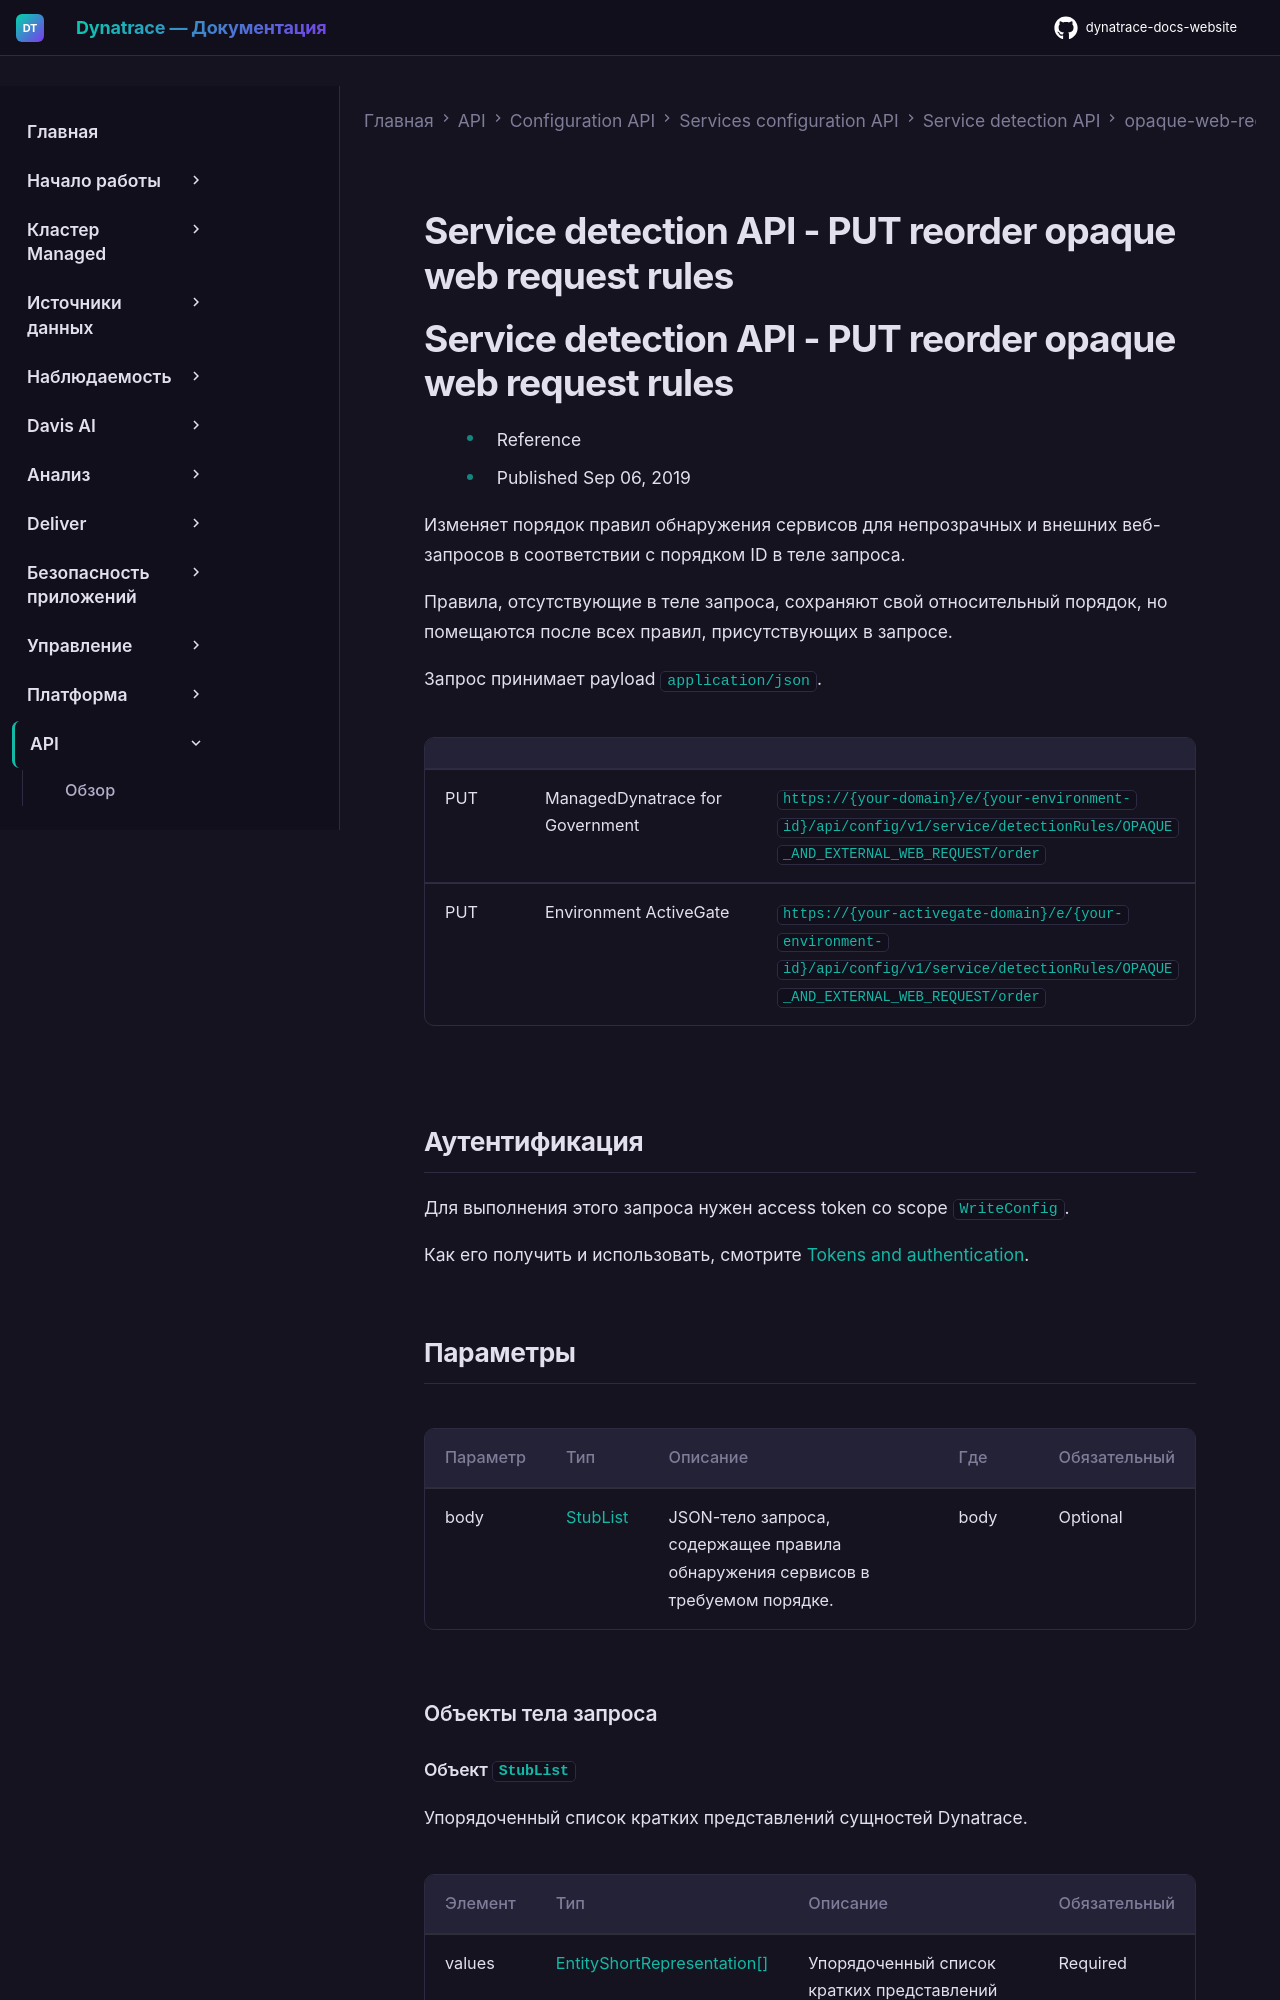

repository: Yerkebulan-Ardabayev/dynatrace-docs-website · page: managed-ru/dynatrace-api/configuration-api/service-api/detection-rules/opaque-web-request/reorder-rules/index.html · generator: mkdocs

---
title: Service detection API - PUT reorder opaque web request rules
source: https://docs.dynatrace.com/managed/dynatrace-api/configuration-api/service-api/detection-rules/opaque-web-request/reorder-rules
scraped: 2026-05-12T11:18:32.110752
---

# Service detection API - PUT reorder opaque web request rules

# Service detection API - PUT reorder opaque web request rules

* Reference
* Published Sep 06, 2019

Изменяет порядок правил обнаружения сервисов для непрозрачных и внешних веб-запросов в соответствии с порядком ID в теле запроса.

Правила, отсутствующие в теле запроса, сохраняют свой относительный порядок, но помещаются после всех правил, присутствующих в запросе.

Запрос принимает payload `application/json`.

|  |  |  |
| --- | --- | --- |
| PUT | ManagedDynatrace for Government | `https://{your-domain}/e/{your-environment-id}/api/config/v1/service/detectionRules/OPAQUE_AND_EXTERNAL_WEB_REQUEST/order` |
| PUT | Environment ActiveGate | `https://{your-activegate-domain}/e/{your-environment-id}/api/config/v1/service/detectionRules/OPAQUE_AND_EXTERNAL_WEB_REQUEST/order` |
